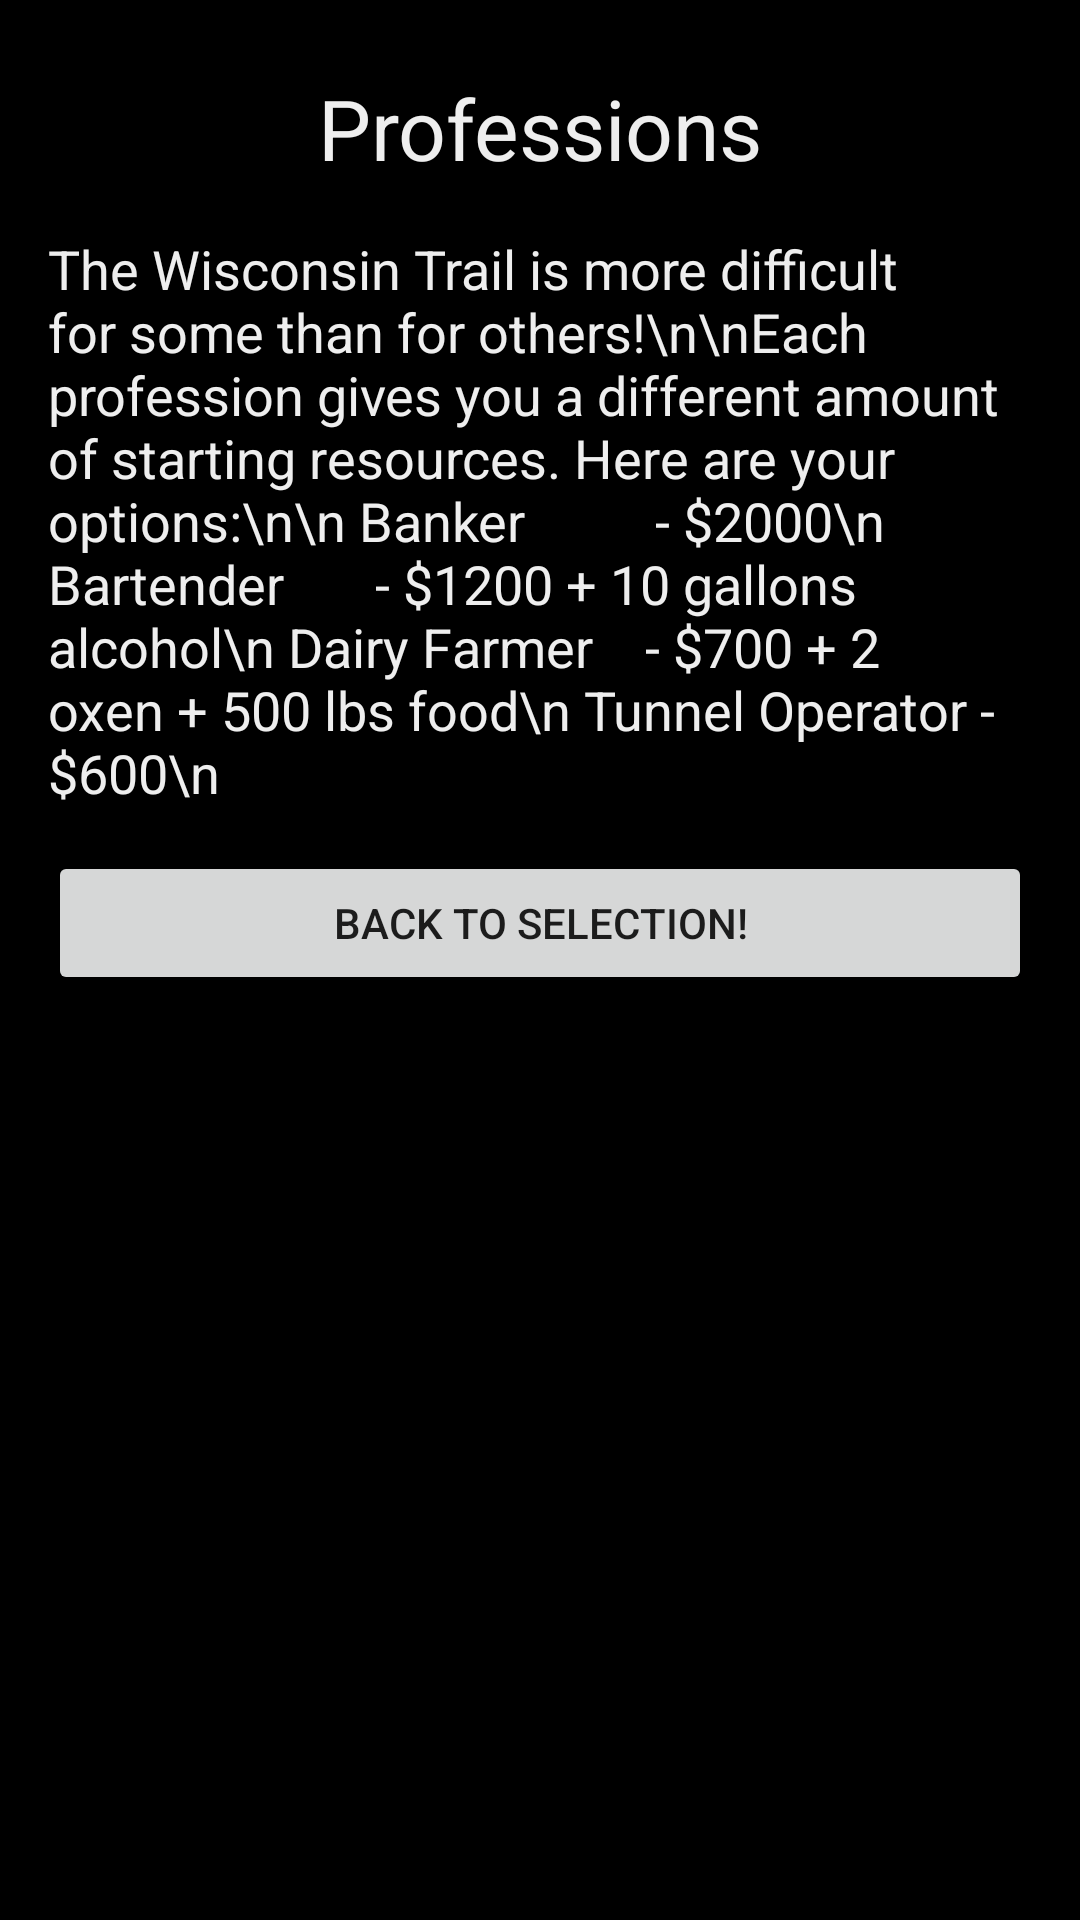

The Android layout XML behind this screen, and the referenced resources:
<!-- AndroidManifest.xml: application theme AppTheme -->
<!-- res/layout/activity_compare_professions.xml -->
<?xml version="1.0" encoding="utf-8"?>
<RelativeLayout xmlns:android="http://schemas.android.com/apk/res/android"
    xmlns:tools="http://schemas.android.com/tools"
    android:id="@+id/activity_compare_professions"
    android:layout_width="match_parent"
    android:layout_height="match_parent"
    android:paddingBottom="@dimen/activity_vertical_margin"
    android:paddingLeft="@dimen/activity_horizontal_margin"
    android:paddingRight="@dimen/activity_horizontal_margin"
    android:paddingTop="@dimen/activity_vertical_margin"
    android:background="@color/black"
    tools:context="edu.wisc.ece.wiscotrail.CompareProfessions">

    <ScrollView
        android:layout_width="match_parent"
        android:layout_height="match_parent"
        android:layout_alignParentLeft="true"
        android:layout_alignParentStart="true">

        <LinearLayout
            android:layout_width="match_parent"
            android:layout_height="wrap_content"
            android:orientation="vertical"
            android:weightSum="1">

            <TextView
                android:text="Professions"
                android:layout_width="match_parent"
                android:layout_height="wrap_content"
                android:layout_alignParentTop="true"
                android:layout_centerHorizontal="true"
                android:layout_marginTop="8dp"
                android:id="@+id/textView47"
                android:textSize="28sp"
                android:textColor="@color/almost_white"
                android:textAlignment="center" />

            <TextView
                android:text="The Wisconsin Trail is more difficult for some than for others!\n\nEach profession gives you a different amount of starting resources. Here are your options:\n\n
Banker          - $2000\n
Bartender       - $1200 + 10 gallons alcohol\n
Dairy Farmer    - $700 + 2 oxen + 500 lbs food\n
Tunnel Operator - $600\n
"
                android:layout_width="match_parent"
                android:layout_height="wrap_content"
                android:layout_marginTop="16dp"
                android:id="@+id/textView46"
                android:textColor="@color/almost_white"
                android:textSize="18sp"
                android:layout_above="@+id/textView48"
                android:layout_marginBottom="14dp"
                android:layout_alignParentLeft="true"
                android:layout_alignParentStart="true" />

            <Button
                android:text="Back to selection!"
                android:layout_width="match_parent"
                android:layout_height="wrap_content"
                android:id="@+id/button7"
                android:onClick="backToChoose" />

        </LinearLayout>
    </ScrollView>
</RelativeLayout>
<!-- resources referenced by this layout -->
<resources>
  <color name="almost_white">#eeeeee</color>
  <color name="black">#000000</color>
  <dimen name="activity_horizontal_margin">16dp</dimen>
  <dimen name="activity_vertical_margin">16dp</dimen>
  <style name="AppTheme" parent="Theme.AppCompat.Light.DarkActionBar">
          
          <item name="colorPrimary">@color/colorPrimary</item>
          <item name="colorPrimaryDark">@color/colorPrimaryDark</item>
          <item name="colorAccent">@color/colorAccent</item>
      </style>
  <!-- not gathered from this repository: default colours our renderer supplied (Android Studio template values) -->
  <color name="colorPrimary">#FF6200EE</color>
  <color name="colorPrimaryDark">#FF3700B3</color>
  <color name="colorAccent">#FF03DAC5</color>
</resources>
